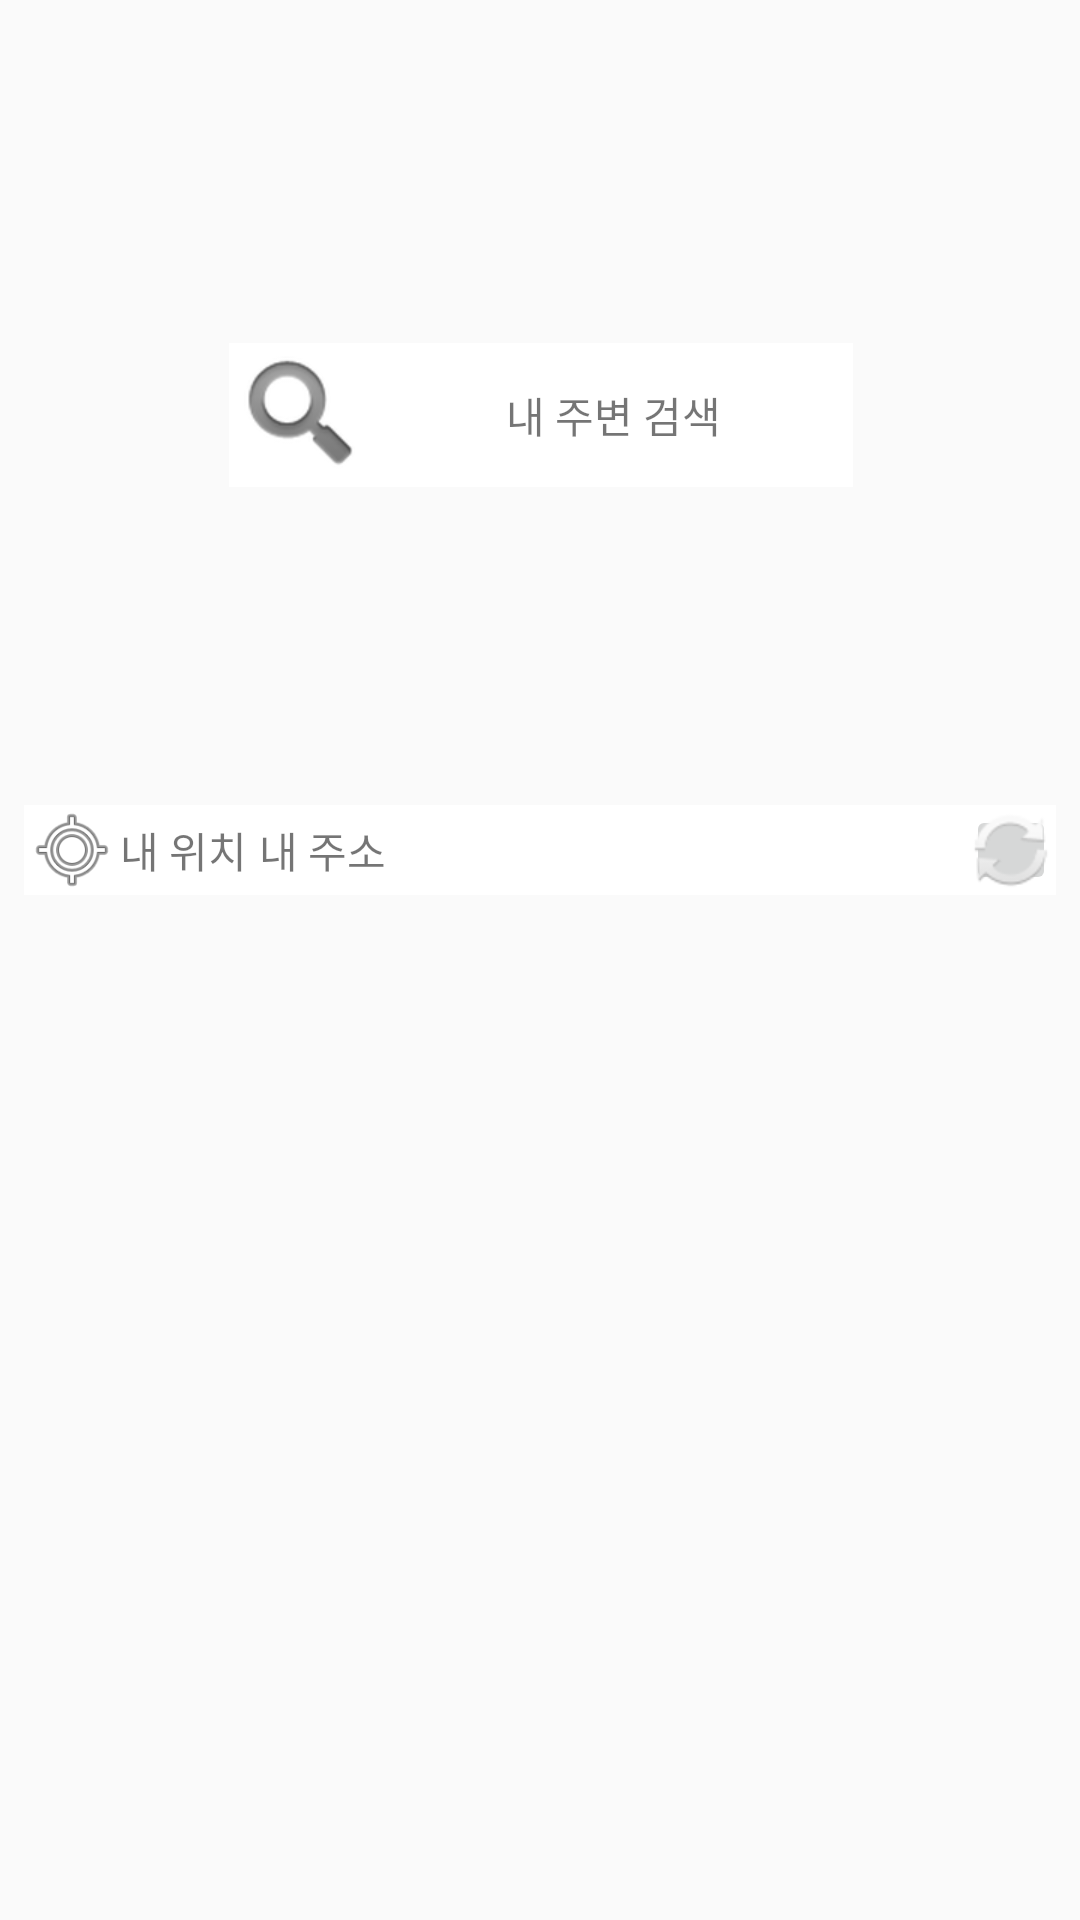

Write the Android layout XML for this screen, with the resource values it uses.
<!-- AndroidManifest.xml: application theme AppTheme -->
<!-- res/layout/activity_main.xml -->
<?xml version="1.0" encoding="utf-8"?>
<android.support.constraint.ConstraintLayout xmlns:android="http://schemas.android.com/apk/res/android"
    xmlns:app="http://schemas.android.com/apk/res-auto"
    xmlns:tools="http://schemas.android.com/tools"
    android:layout_width="match_parent"
    android:layout_height="match_parent"
    tools:context="com.threeblocks.android.threeblocks.MainActivity">

    <LinearLayout
        android:id="@+id/linearLayout"
        android:layout_width="0dp"
        android:layout_height="30dp"
        android:layout_marginEnd="8dp"
        android:layout_marginLeft="8dp"
        android:layout_marginRight="8dp"
        android:layout_marginStart="8dp"
        android:layout_marginTop="70dp"
        android:background="@color/white"
        android:orientation="horizontal"
        android:weightSum="1"
        app:layout_constraintBottom_toTopOf="@+id/map_view"
        app:layout_constraintHorizontal_bias="0.0"
        app:layout_constraintLeft_toLeftOf="parent"
        app:layout_constraintRight_toRightOf="parent"
        app:layout_constraintTop_toTopOf="parent"
        app:layout_constraintVertical_bias="1.0">

        <ImageView
            android:id="@+id/imageView"
            android:layout_width="wrap_content"
            android:layout_height="match_parent"
            app:srcCompat="@android:drawable/ic_menu_mylocation" />

        <TextView
            android:id="@+id/textView"
            android:layout_width="wrap_content"
            android:layout_height="match_parent"
            android:gravity="fill_horizontal|center"
            android:text="@string/myposition" />

        <TextView
            android:layout_marginLeft="4dp"
            android:id="@+id/myAddress"
            android:layout_width="wrap_content"
            android:layout_height="match_parent"
            android:layout_weight="1.00"
            android:gravity="fill_horizontal|center"

            android:text="@string/myaddress" />

        <ImageButton
            android:id="@+id/btn_research"
            android:layout_width="30dp"
            android:layout_height="match_parent"
            android:layout_weight="0.00"
            app:srcCompat="@android:drawable/ic_popup_sync" />
    </LinearLayout>

    <LinearLayout
        android:id="@+id/map_view"
        android:layout_width="0dp"
        android:layout_height="240dp"
        android:layout_marginBottom="8dp"
        android:layout_marginEnd="8dp"
        android:layout_marginLeft="8dp"
        android:layout_marginRight="8dp"
        android:layout_marginStart="8dp"
        android:layout_marginTop="8dp"
        android:orientation="horizontal"
        app:layout_constraintBottom_toBottomOf="parent"
        app:layout_constraintHorizontal_bias="0.0"
        app:layout_constraintLeft_toLeftOf="parent"
        app:layout_constraintRight_toRightOf="parent"
        app:layout_constraintTop_toTopOf="parent"
        app:layout_constraintVertical_bias="0.756">

    </LinearLayout>

    <LinearLayout
        android:layout_width="wrap_content"
        android:layout_height="wrap_content"
        android:layout_marginBottom="8dp"
        android:layout_marginLeft="8dp"
        android:layout_marginRight="7dp"
        android:layout_marginTop="16dp"
        android:orientation="horizontal"
        android:background="@android:color/white"
        app:layout_constraintBottom_toTopOf="@+id/linearLayout"
        app:layout_constraintHorizontal_bias="0.498"
        app:layout_constraintLeft_toLeftOf="parent"
        app:layout_constraintRight_toRightOf="parent"
        app:layout_constraintTop_toTopOf="parent">

        <ImageView
            android:id="@+id/imageView2"
            android:layout_width="wrap_content"
            android:layout_height="wrap_content"
            app:srcCompat="@android:drawable/ic_search_category_default" />

        <TextView
            android:id="@+id/search"
            android:layout_width="160dp"
            android:layout_height="match_parent"
            android:gravity="center_horizontal|center"
            android:text="내 주변 검색" />

    </LinearLayout>

</android.support.constraint.ConstraintLayout>
<!-- resources referenced by this layout -->
<resources>
  <color name="white">#FFFFFF</color>
  <string name="myaddress">내 주소 </string>
  <string name="myposition">내 위치 </string>
  <style name="AppTheme" parent="Theme.AppCompat.Light.DarkActionBar">
          
          <item name="colorPrimary">@color/colorPrimary</item>
          <item name="colorPrimaryDark">@color/colorPrimaryDark</item>
          <item name="colorAccent">@color/colorAccent</item>
      </style>
  <color name="colorPrimary">#3F51B5</color>
  <color name="colorPrimaryDark">#303F9F</color>
  <color name="colorAccent">#FF4081</color>
</resources>
